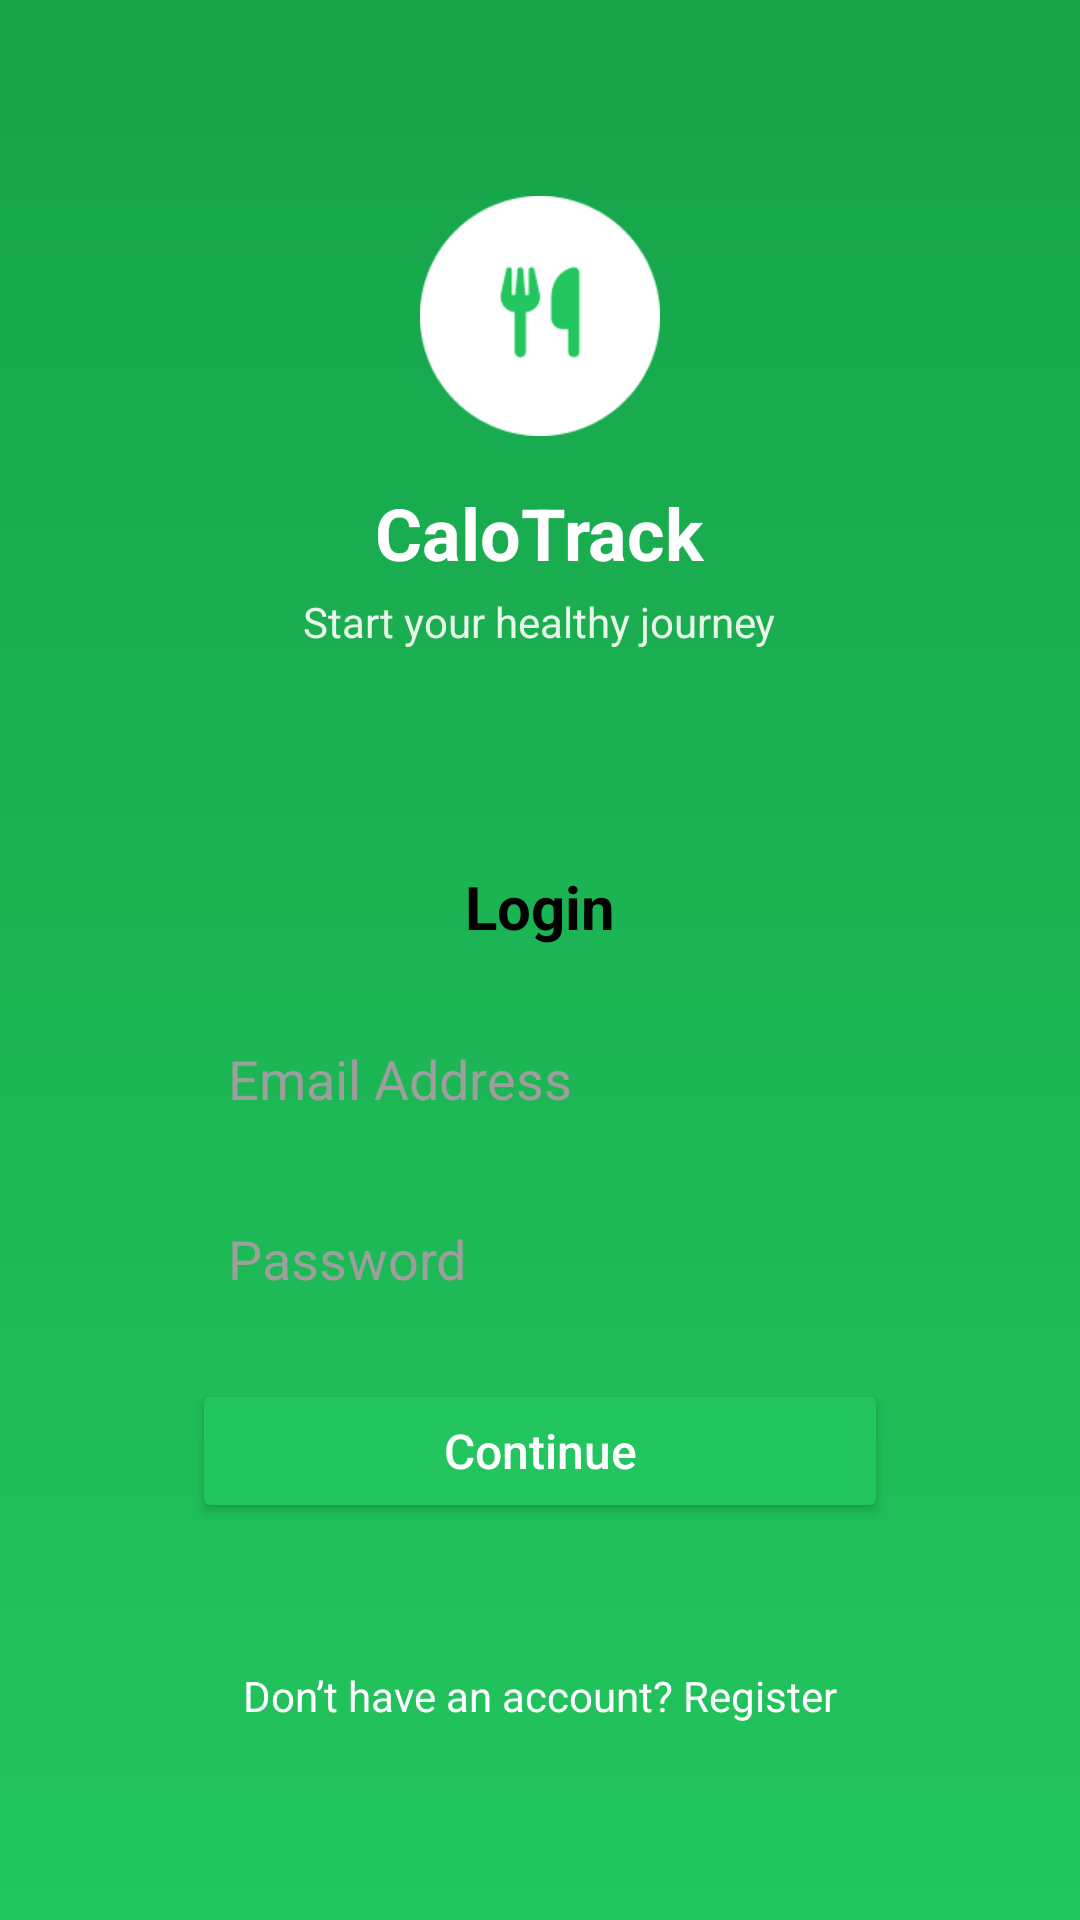

Here is an Android app screen rendered from its layout file. Give the layout XML and the strings, colors and styles it references.
<!-- AndroidManifest.xml: application theme Theme.Calotrack -->
<!-- res/layout/activity_login.xml -->
<?xml version="1.0" encoding="utf-8"?>
<LinearLayout xmlns:android="http://schemas.android.com/apk/res/android"
    android:layout_width="match_parent"
    android:layout_height="match_parent"
    android:orientation="vertical"
    android:gravity="center"
    android:padding="24dp"
    android:background="@drawable/gradient_bg">

    <ImageView
        android:layout_width="80dp"
        android:layout_height="80dp"
        android:src="@drawable/img"
        android:layout_marginBottom="16dp"
        android:contentDescription="App Logo" />

    <TextView
        android:layout_width="wrap_content"
        android:layout_height="wrap_content"
        android:text="CaloTrack"
        android:textColor="@android:color/white"
        android:textSize="24sp"
        android:textStyle="bold"
        android:layout_marginBottom="4dp" />

    <TextView
        android:layout_width="wrap_content"
        android:layout_height="wrap_content"
        android:text="Start your healthy journey"
        android:textColor="#E8F5E9"
        android:textSize="14sp"
        android:layout_marginBottom="32dp" />

    <LinearLayout
        android:layout_width="match_parent"
        android:layout_height="wrap_content"
        android:orientation="vertical"
        android:background="@drawable/rounded_white_bg"
        android:padding="24dp"
        android:elevation="4dp"
        android:layout_margin="16dp"
        android:layout_gravity="center"
        android:gravity="center"
        android:clipToOutline="true"
        android:layout_marginBottom="16dp"
        android:layout_marginTop="8dp">

        <TextView
            android:layout_width="wrap_content"
            android:layout_height="wrap_content"
            android:text="Login"
            android:textStyle="bold"
            android:textSize="20sp"
            android:textColor="#000000"
            android:layout_gravity="center"
            android:layout_marginBottom="20dp" />

        <EditText
            android:id="@+id/emailLogin"
            android:layout_width="match_parent"
            android:layout_height="48dp"
            android:hint="Email Address"
            android:background="@drawable/rounded_edittext"
            android:padding="12dp"
            android:textColor="#000000"
            android:textColorHint="#9E9E9E"
            android:layout_marginBottom="12dp"
            android:inputType="textEmailAddress" />

        <EditText
            android:id="@+id/passwordLogin"
            android:layout_width="match_parent"
            android:layout_height="48dp"
            android:hint="Password"
            android:background="@drawable/rounded_edittext"
            android:padding="12dp"
            android:textColor="#000000"
            android:textColorHint="#9E9E9E"
            android:inputType="textPassword"
            android:layout_marginBottom="16dp" />

        <Button
            android:id="@+id/btnLogin"
            android:layout_width="match_parent"
            android:layout_height="48dp"
            android:text="Continue"
            android:textAllCaps="false"
            android:textColor="@android:color/white"
            android:textSize="16sp"
            android:backgroundTint="#22C55E"
            android:layout_marginBottom="8dp" />

    </LinearLayout>

    <TextView
        android:id="@+id/tvGoToRegister"
        android:layout_width="wrap_content"
        android:layout_height="wrap_content"
        android:text="Don’t have an account? Register"
        android:textColor="@android:color/white"
        android:layout_gravity="center"
        android:textSize="14sp" />
</LinearLayout>
<!-- resources referenced by this layout -->
<resources>
  <!-- drawable gradient_bg (drawable) -->
  <?xml version="1.0" encoding="utf-8"?>
  <shape xmlns:android="http://schemas.android.com/apk/res/android"
      android:shape="rectangle">
  
      <gradient
          android:startColor="#16A34A"
          android:endColor="#22C55E"
          android:angle="270" />
  </shape>
  <!-- drawable img: png bitmap (drawable, 2578 bytes) -->
  <style name="Theme.Calotrack" parent="Theme.MaterialComponents.DayNight.NoActionBar">
          <item name="colorPrimary">#16A34A</item>
          <item name="colorPrimaryVariant">#16A34A</item>
          <item name="colorOnPrimary">#FFFFFF</item>
          <item name="android:statusBarColor">#16A34A</item>
      </style>
</resources>
